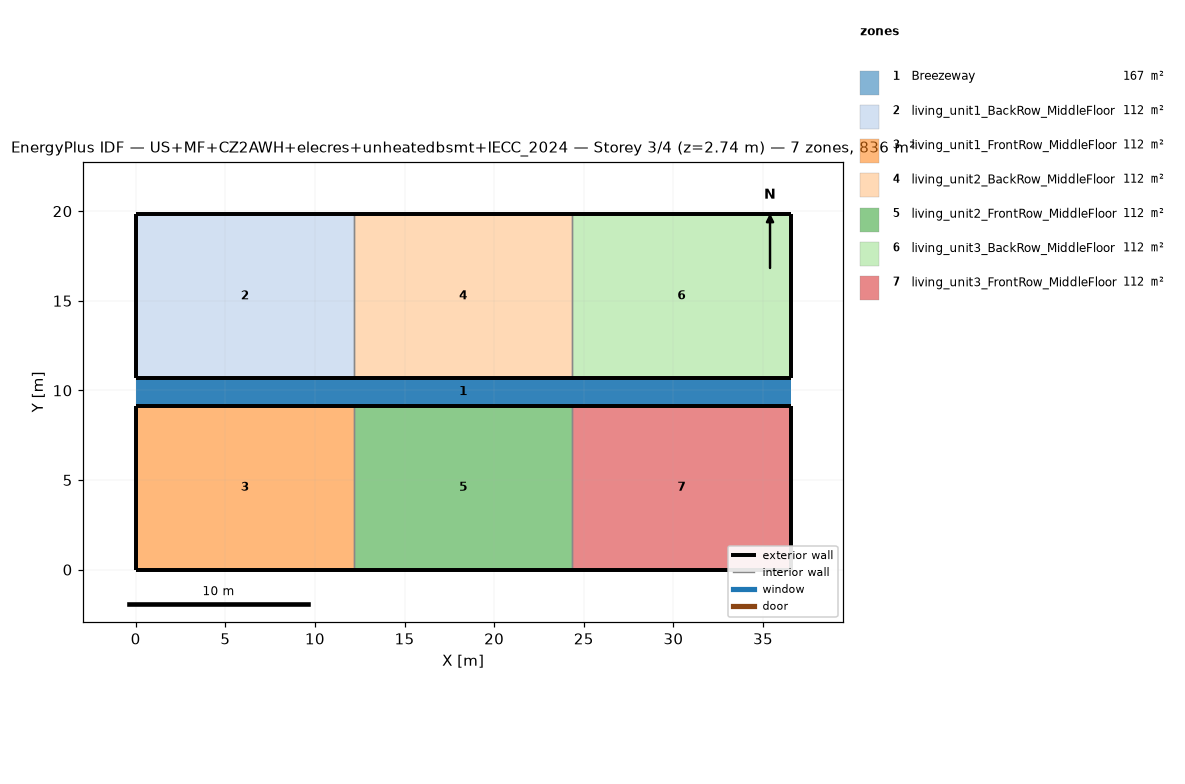
=== STOREY PLAN SPEC (per zone: floor XY polygon, exterior-wall plan segments, windows/doors) ===
zone 1: Breezeway  (167.0 m²)
  floor: (36.54, 9.16) (0.00, 9.16) (0.00, 10.68) (36.54, 10.68)
  floor: (36.54, 9.16) (0.00, 9.16) (0.00, 10.68) (36.54, 10.68)
  floor: (36.54, 9.16) (0.00, 9.16) (0.00, 10.68) (36.54, 10.68)
zone 2: living_unit1_BackRow_MiddleFloor  (111.5 m²)
  floor: (12.18, 10.68) (0.00, 10.68) (0.00, 19.84) (12.18, 19.84)
  exterior wall: (0.00, 10.68) – (12.18, 10.68)  [12.2 m]
  exterior wall: (12.18, 19.84) – (0.00, 19.84)  [12.2 m]
  exterior wall: (0.00, 19.84) – (0.00, 10.68)  [9.2 m]
  interior walls: 1
zone 3: living_unit1_FrontRow_MiddleFloor  (111.5 m²)
  floor: (12.18, 0.00) (0.00, 0.00) (0.00, 9.16) (12.18, 9.16)
  exterior wall: (0.00, 0.00) – (12.18, 0.00)  [12.2 m]
  exterior wall: (12.18, 9.16) – (0.00, 9.16)  [12.2 m]
  exterior wall: (0.00, 9.16) – (0.00, 0.00)  [9.2 m]
  interior walls: 1
zone 4: living_unit2_BackRow_MiddleFloor  (111.5 m²)
  floor: (24.36, 10.68) (12.18, 10.68) (12.18, 19.84) (24.36, 19.84)
  exterior wall: (12.18, 10.68) – (24.36, 10.68)  [12.2 m]
  exterior wall: (24.36, 19.84) – (12.18, 19.84)  [12.2 m]
  interior walls: 2
zone 5: living_unit2_FrontRow_MiddleFloor  (111.5 m²)
  floor: (24.36, 0.00) (12.18, 0.00) (12.18, 9.16) (24.36, 9.16)
  exterior wall: (12.18, 0.00) – (24.36, 0.00)  [12.2 m]
  exterior wall: (24.36, 9.16) – (12.18, 9.16)  [12.2 m]
  interior walls: 2
zone 6: living_unit3_BackRow_MiddleFloor  (111.5 m²)
  floor: (36.54, 10.68) (24.36, 10.68) (24.36, 19.84) (36.54, 19.84)
  exterior wall: (24.36, 10.68) – (36.54, 10.68)  [12.2 m]
  exterior wall: (36.54, 10.68) – (36.54, 19.84)  [9.2 m]
  exterior wall: (36.54, 19.84) – (24.36, 19.84)  [12.2 m]
  interior walls: 1
zone 7: living_unit3_FrontRow_MiddleFloor  (111.5 m²)
  floor: (36.54, 0.00) (24.36, 0.00) (24.36, 9.16) (36.54, 9.16)
  exterior wall: (24.36, 0.00) – (36.54, 0.00)  [12.2 m]
  exterior wall: (36.54, 0.00) – (36.54, 9.16)  [9.2 m]
  exterior wall: (36.54, 9.16) – (24.36, 9.16)  [12.2 m]
  interior walls: 1

=== DERIVED (storey summary) ===
Building: US+MF+CZ2AWH+elecres+unheatedbsmt+IECC_2024
Storey: 3 of 4  (floor level z = 2.74 m)
Storey gross floor area: 836.2 m²
Zones on this storey: 7
  - Breezeway: floor 167.0 m²
  - living_unit1_BackRow_MiddleFloor: floor 111.5 m²; exterior wall 33.5 m (86.9 m²); WWR 0.0%
  - living_unit1_FrontRow_MiddleFloor: floor 111.5 m²; exterior wall 33.5 m (86.9 m²); WWR 0.0%
  - living_unit2_BackRow_MiddleFloor: floor 111.5 m²; exterior wall 24.4 m (63.1 m²); WWR 0.0%
  - living_unit2_FrontRow_MiddleFloor: floor 111.5 m²; exterior wall 24.4 m (63.1 m²); WWR 0.0%
  - living_unit3_BackRow_MiddleFloor: floor 111.5 m²; exterior wall 33.5 m (86.9 m²); WWR 0.0%
  - living_unit3_FrontRow_MiddleFloor: floor 111.5 m²; exterior wall 33.5 m (86.9 m²); WWR 0.0%
Zone adjacency (shared interzone walls):
  - living_unit1_BackRow_MiddleFloor ↔ living_unit2_BackRow_MiddleFloor
  - living_unit1_FrontRow_MiddleFloor ↔ living_unit2_FrontRow_MiddleFloor
  - living_unit2_BackRow_MiddleFloor ↔ living_unit3_BackRow_MiddleFloor
  - living_unit2_FrontRow_MiddleFloor ↔ living_unit3_FrontRow_MiddleFloor